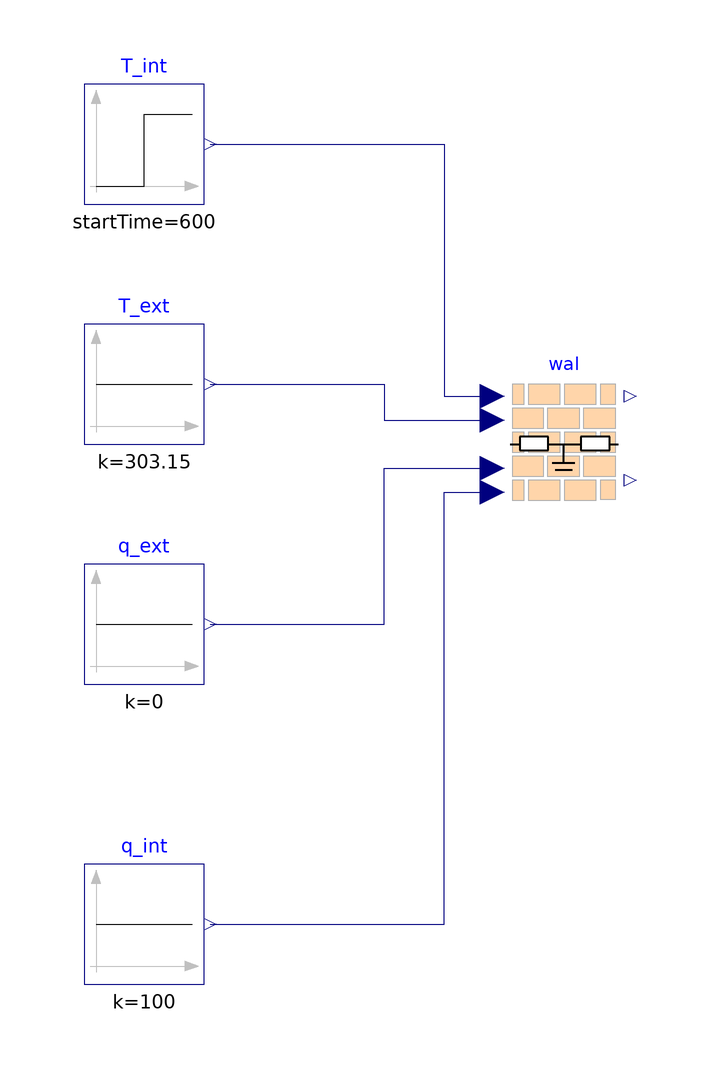

The component connection diagram of the Modelica model below, drawn from its own Placement and Line annotations.

model LowThermalMassWall
  extends Modelica.Icons.Example;

  RCNetworks.LowThermalMassWall  wal
    annotation (Placement(transformation(extent={{-10,-10},{10,10}})));
  Modelica.Blocks.Sources.Step T_int(
    height=5,
    offset=273.15 + 21,
    startTime=600)
    annotation (Placement(transformation(extent={{-80,40},{-60,60}})));
  Modelica.Blocks.Sources.Constant T_ext(k=273.15 + 30)
    annotation (Placement(transformation(extent={{-80,0},{-60,20}})));
  Modelica.Blocks.Sources.Constant q_ext(k=0)
    annotation (Placement(transformation(extent={{-80,-40},{-60,-20}})));
  Modelica.Blocks.Sources.Constant q_int(k=100)
    annotation (Placement(transformation(extent={{-80,-90},{-60,-70}})));
equation
  connect(T_int.y, wal.T_int) annotation (Line(points={{-59,50},{-20,50},{-20,8},
          {-12,8}}, color={0,0,127}));
  connect(T_ext.y, wal.T_ext) annotation (Line(points={{-59,10},{-30,10},{-30,4},
          {-12,4}}, color={0,0,127}));
  connect(q_ext.y, wal.q_ext) annotation (Line(points={{-59,-30},{-30,-30},{-30,
          -4},{-12,-4}}, color={0,0,127}));
  connect(q_int.y, wal.q_int) annotation (Line(points={{-59,-80},{-20,-80},{-20,
          -8},{-12,-8}}, color={0,0,127}));
  annotation (Icon(coordinateSystem(preserveAspectRatio=false)), Diagram(
        coordinateSystem(preserveAspectRatio=false)),
    experiment(StopTime=1200),
    __Dymola_Commands(file="modelica://RCNetworks/Resources/Scripts/LowThermalMassWall.mos"
        "Simulate and Plot"),
    Documentation(info="<html>
<p>
This example test the model <a href=\"modelica://RCNetworks.LowThermalMassWall\">RCNetworks.LowThermalMassWall</a>.
</p>
</html>"));
end LowThermalMassWall;